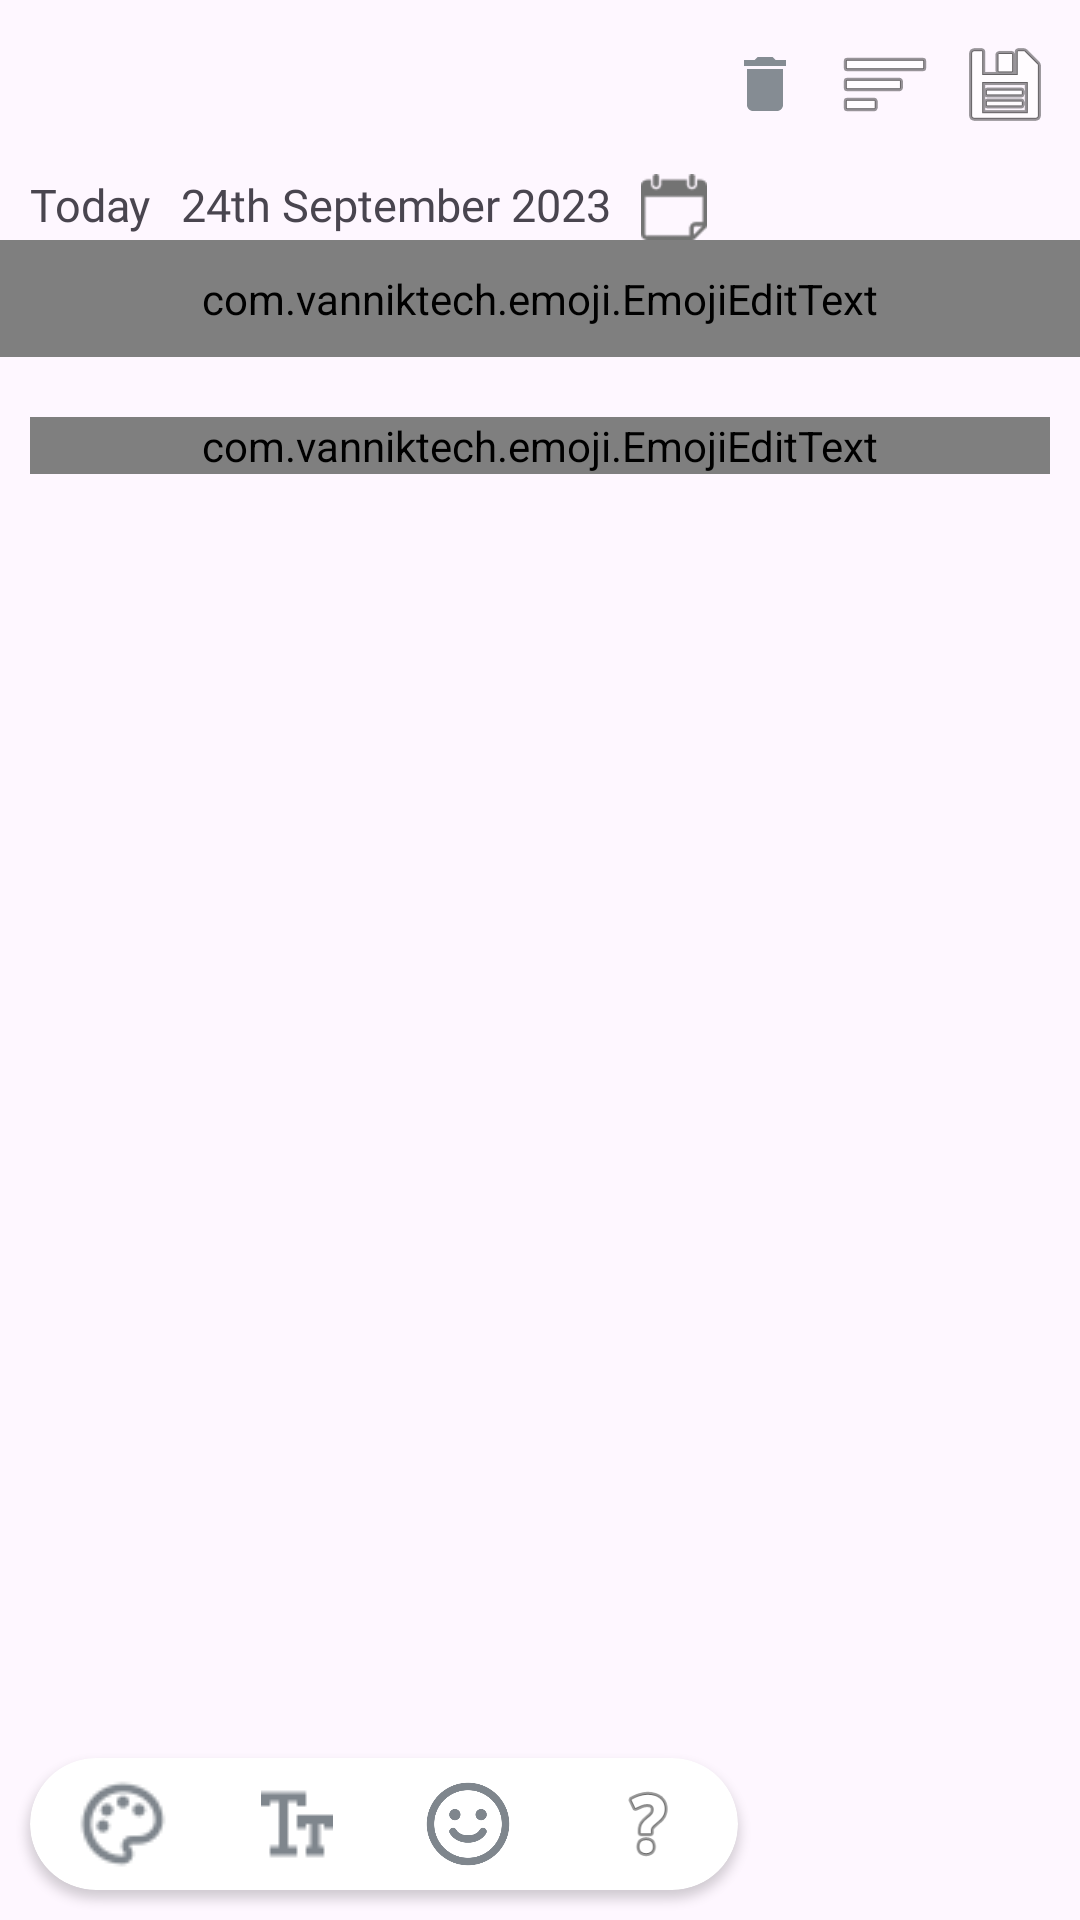

Here is an Android app screen rendered from its layout file. Give the layout XML and the strings, colors and styles it references.
<!-- AndroidManifest.xml: application theme Theme.SUperJournalApp -->
<!-- res/layout/activity_reflective_journal_old.xml -->
<?xml version="1.0" encoding="utf-8"?>
<LinearLayout xmlns:android="http://schemas.android.com/apk/res/android"
    android:layout_width="match_parent"
    android:layout_height="match_parent"
    xmlns:app="http://schemas.android.com/apk/res-auto"
    android:orientation="vertical"
    android:id="@+id/reflective_journal_root"
    android:background="@color/journal_bg_reflective">

    <LinearLayout
        android:layout_width="match_parent"
        android:layout_height="wrap_content"
        android:paddingTop="8dp"
        android:paddingRight="5dp"
        android:orientation="horizontal">

        <ImageView
            android:id="@+id/close_journal_reflective"
            android:layout_width="wrap_content"
            android:layout_height="wrap_content"
            android:src="@drawable/icons8_multiply_24"
            android:layout_margin="5dp"/>

        <Space
            android:layout_width="0dp"
            android:layout_height="0dp"
            android:layout_weight="1" />

        <ImageButton
            android:id="@+id/reflective_delete_icon"
            android:layout_width="30dp"
            android:layout_height="40dp"
            android:layout_marginHorizontal="5dp"
            android:src="@drawable/delete_icon_24"
            android:background="@android:color/transparent" />
            
        <ImageButton
            android:id="@+id/manage_tags_button"
            android:layout_width="30dp"
            android:layout_height="40dp"
            android:layout_marginHorizontal="5dp"
            android:src="@android:drawable/ic_menu_sort_by_size"
            android:background="@android:color/transparent" />
            
        <ImageButton
            android:id="@+id/save_journal_reflective"
            android:layout_width="30dp"
            android:layout_height="40dp"
            android:layout_marginHorizontal="5dp"
            android:src="@android:drawable/ic_menu_save"
            android:background="@android:color/transparent" />
    </LinearLayout>
            
    <LinearLayout
        android:layout_width="match_parent"
        android:layout_height="wrap_content"
        android:layout_marginTop="10dp"
        android:orientation="horizontal">

        <TextView
            android:id="@+id/journal_date_state_reflective"
            android:layout_width="wrap_content"
            android:layout_height="wrap_content"
            android:textSize="15sp"
            android:layout_marginLeft="10dp"
            android:fontFamily="@font/balsamiqsans_regular"
            android:text="Today" />

        <TextView
            android:id="@+id/selected_journal_date_reflective"
            android:layout_width="wrap_content"
            android:layout_height="wrap_content"
            android:layout_marginLeft="10dp"
            android:text="24th September 2023"
            android:fontFamily="@font/balsamiqsans_regular"
            android:textSize="15sp" />

        <ImageView
            android:id="@+id/journal_calender_icon_reflective"
            android:layout_width="22dp"
            android:layout_height="22dp"
            android:layout_marginLeft="10dp"
            android:src="@drawable/calender_view_icon" />

    </LinearLayout>

    
    <com.vanniktech.emoji.EmojiEditText
        android:id="@+id/journal_title_reflective"
        android:layout_width="match_parent"
        android:layout_height="wrap_content"
        android:layout_marginBottom="10dp"
        android:padding="10dp"
        android:textSize="@dimen/text_size_medium"
        android:hint="Title"
        android:inputType="text" />

    
    <ScrollView
        android:layout_width="match_parent"
        android:layout_height="wrap_content"
        android:layout_weight="1">

        <LinearLayout
            android:layout_width="match_parent"
            android:layout_height="wrap_content"
            android:orientation="vertical"
            android:padding="10dp">

            
            <com.vanniktech.emoji.EmojiEditText
                android:id="@+id/journal_content_reflective"
                android:layout_width="match_parent"
                android:layout_height="wrap_content"
                android:layout_marginBottom="16dp"
                android:textSize="@dimen/text_size_medium"
                android:hint="Journal Content"
                android:background="@android:color/transparent"
                android:inputType="textMultiLine" />

        </LinearLayout>

    </ScrollView>

    <androidx.cardview.widget.CardView
        android:layout_width="wrap_content"
        android:layout_height="wrap_content"
        app:cardCornerRadius="30dp"
        android:layout_marginHorizontal="10dp"
        android:layout_marginTop="5dp"
        android:layout_marginBottom="10dp"
        >

        <LinearLayout
            android:layout_width="wrap_content"
            android:layout_height="wrap_content"
            android:gravity="center_vertical"
            android:paddingVertical="6dp"
            >

            <ImageButton
                android:id="@+id/reflective_color_palette"
                android:layout_width="wrap_content"
                android:layout_height="wrap_content"
                android:layout_marginHorizontal="15dp"
                android:background="@drawable/color_palette"
                />

            <ImageButton
                android:id="@+id/reflective_text_style_icon"
                android:layout_width="wrap_content"
                android:layout_height="wrap_content"
                android:layout_marginHorizontal="15dp"
                android:background="@drawable/text_style_icon"
                />

            <ImageButton
                android:id="@+id/reflective_emoji_icon"
                android:layout_width="30dp"
                android:layout_height="30dp"
                android:layout_marginHorizontal="15dp"
                android:background="@drawable/emoji_icon"
                />
                
            <ImageButton
                android:id="@+id/reflective_prompt_icon"
                android:layout_width="30dp"
                android:layout_height="30dp"
                android:layout_marginHorizontal="15dp"
                android:background="@android:drawable/ic_menu_help"
                android:contentDescription="Writing Prompts"
                />









        </LinearLayout>

    </androidx.cardview.widget.CardView>
    

</LinearLayout>
<!-- resources referenced by this layout -->
<resources>
  <color name="journal_bg_reflective">#243B55</color>
  <dimen name="text_size_medium">18sp</dimen>
  <!-- drawable calender_view_icon: png bitmap (drawable, 2148 bytes) -->
  <!-- drawable color_palette: png bitmap (drawable, 1440 bytes) -->
  <!-- drawable delete_icon_24 (drawable) -->
  <vector android:height="24dp" android:tint="#858C93"
      android:viewportHeight="24" android:viewportWidth="24"
      android:width="24dp" xmlns:android="http://schemas.android.com/apk/res/android">
      <path android:fillColor="@android:color/white" android:pathData="M6,19c0,1.1 0.9,2 2,2h8c1.1,0 2,-0.9 2,-2V7H6v12zM19,4h-3.5l-1,-1h-5l-1,1H5v2h14V4z"/>
  </vector>
  <!-- drawable emoji_icon: png bitmap (drawable, 14546 bytes) -->
  <!-- drawable sticker_icon: png bitmap (drawable, 10346 bytes) -->
  <!-- drawable text_style_icon: png bitmap (drawable, 389 bytes) -->
  <style name="Theme.SUperJournalApp" parent="Base.Theme.SUperJournalApp" />
  <style name="Base.Theme.SUperJournalApp" parent="Theme.Material3.DayNight.NoActionBar">
          
          
      </style>
</resources>
